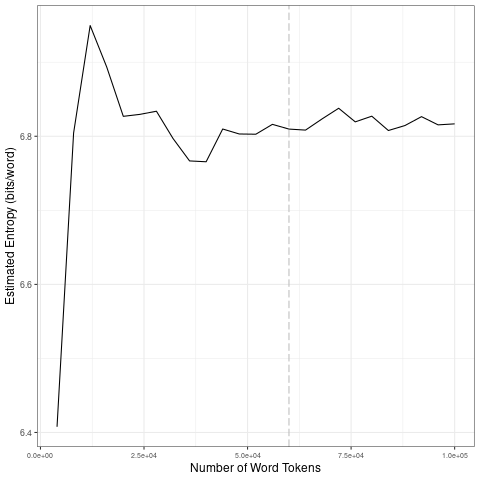

Data behind this chart, as committed beside it:
file, entropy.Corpus.Size, entropy.Entropy, sd.Corpus.Size, sd.SD
data/covid-clean/2020_by_en/2020-08-16_t…, 4000, 6.408, 20000, 0.2139
data/covid-clean/2020_by_en/2020-08-16_t…, 8000, 6.804, 40000, 0.03283
data/covid-clean/2020_by_en/2020-08-16_t…, 12000, 6.95, 60000, 0.00554
data/covid-clean/2020_by_en/2020-08-16_t…, 16000, 6.893, 80000, 0.01077
data/covid-clean/2020_by_en/2020-08-16_t…, 20000, 6.827, 1e+05, 0.006723
data/covid-clean/2020_by_en/2020-08-16_t…, 24000, 6.83, 20000, 0.2139
data/covid-clean/2020_by_en/2020-08-16_t…, 28000, 6.834, 40000, 0.03283
data/covid-clean/2020_by_en/2020-08-16_t…, 32000, 6.797, 60000, 0.00554
data/covid-clean/2020_by_en/2020-08-16_t…, 36000, 6.767, 80000, 0.01077
data/covid-clean/2020_by_en/2020-08-16_t…, 40000, 6.766, 1e+05, 0.006723
data/covid-clean/2020_by_en/2020-08-16_t…, 44000, 6.81, 20000, 0.2139
data/covid-clean/2020_by_en/2020-08-16_t…, 48000, 6.803, 40000, 0.03283
data/covid-clean/2020_by_en/2020-08-16_t…, 52000, 6.803, 60000, 0.00554
data/covid-clean/2020_by_en/2020-08-16_t…, 56000, 6.816, 80000, 0.01077
data/covid-clean/2020_by_en/2020-08-16_t…, 60000, 6.81, 1e+05, 0.006723
data/covid-clean/2020_by_en/2020-08-16_t…, 64000, 6.808, 20000, 0.2139
data/covid-clean/2020_by_en/2020-08-16_t…, 68000, 6.823, 40000, 0.03283
data/covid-clean/2020_by_en/2020-08-16_t…, 72000, 6.838, 60000, 0.00554
data/covid-clean/2020_by_en/2020-08-16_t…, 76000, 6.819, 80000, 0.01077
data/covid-clean/2020_by_en/2020-08-16_t…, 80000, 6.827, 1e+05, 0.006723
data/covid-clean/2020_by_en/2020-08-16_t…, 84000, 6.808, 20000, 0.2139
data/covid-clean/2020_by_en/2020-08-16_t…, 88000, 6.814, 40000, 0.03283
data/covid-clean/2020_by_en/2020-08-16_t…, 92000, 6.826, 60000, 0.00554
data/covid-clean/2020_by_en/2020-08-16_t…, 96000, 6.815, 80000, 0.01077
data/covid-clean/2020_by_en/2020-08-16_t…, 1e+05, 6.817, 1e+05, 0.006723
